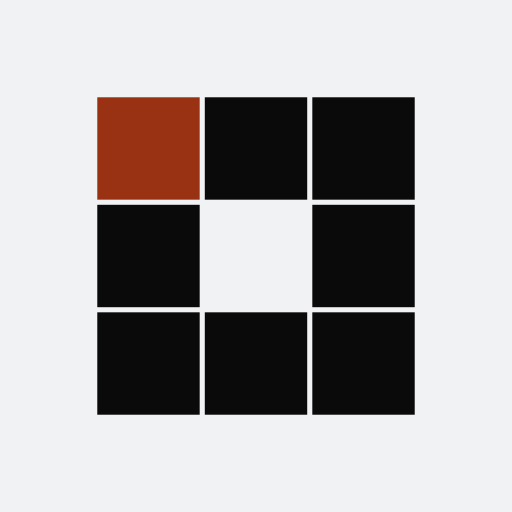
t = 0.00 s
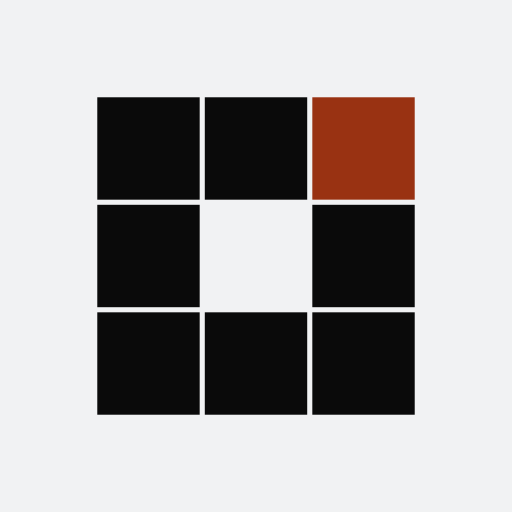
t = 0.59 s
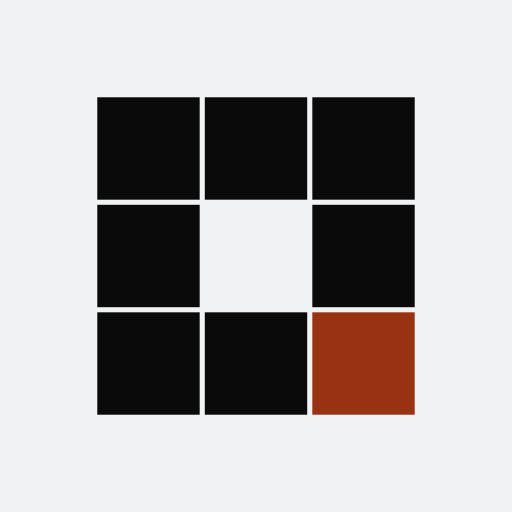
t = 1.18 s
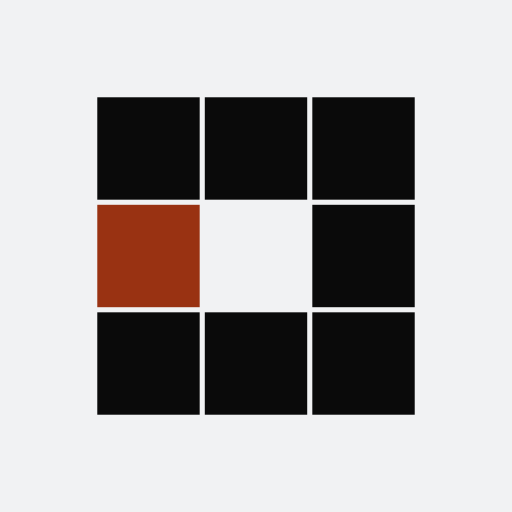
t = 1.77 s
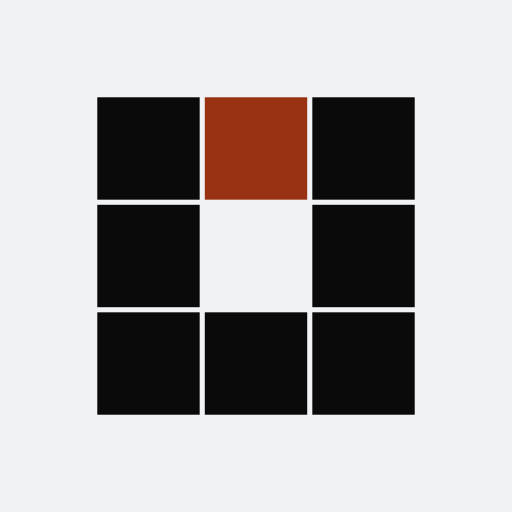
t = 2.36 s
t = 2.89 s: frame unchanged from t = 1.18 s, image omitted

The animated SVG that drew these frames (rendered in a browser with its animation timeline set to each time). Animation: 8 SMIL elements (animate=8); one cycle of 3.54 s, repeats indefinitely.

<?xml version="1.0" encoding="utf-8"?>
<svg xmlns="http://www.w3.org/2000/svg" xmlns:xlink="http://www.w3.org/1999/xlink" style="margin: auto; background: rgb(241, 242, 243); display: block; shape-rendering: auto;" width="100px" height="100px" viewBox="0 0 100 100" preserveAspectRatio="xMidYMid">
<rect x="19" y="19" width="20" height="20" fill="#0a0a0a">
  <animate attributeName="fill" values="#993212;#0a0a0a;#0a0a0a" keyTimes="0;0.125;1" dur="1.8867924528301885s" repeatCount="indefinite" begin="0s" calcMode="discrete"></animate>
</rect><rect x="40" y="19" width="20" height="20" fill="#0a0a0a">
  <animate attributeName="fill" values="#993212;#0a0a0a;#0a0a0a" keyTimes="0;0.125;1" dur="1.8867924528301885s" repeatCount="indefinite" begin="0.23584905660377356s" calcMode="discrete"></animate>
</rect><rect x="61" y="19" width="20" height="20" fill="#0a0a0a">
  <animate attributeName="fill" values="#993212;#0a0a0a;#0a0a0a" keyTimes="0;0.125;1" dur="1.8867924528301885s" repeatCount="indefinite" begin="0.4716981132075471s" calcMode="discrete"></animate>
</rect><rect x="19" y="40" width="20" height="20" fill="#0a0a0a">
  <animate attributeName="fill" values="#993212;#0a0a0a;#0a0a0a" keyTimes="0;0.125;1" dur="1.8867924528301885s" repeatCount="indefinite" begin="1.650943396226415s" calcMode="discrete"></animate>
</rect><rect x="61" y="40" width="20" height="20" fill="#0a0a0a">
  <animate attributeName="fill" values="#993212;#0a0a0a;#0a0a0a" keyTimes="0;0.125;1" dur="1.8867924528301885s" repeatCount="indefinite" begin="0.7075471698113207s" calcMode="discrete"></animate>
</rect><rect x="19" y="61" width="20" height="20" fill="#0a0a0a">
  <animate attributeName="fill" values="#993212;#0a0a0a;#0a0a0a" keyTimes="0;0.125;1" dur="1.8867924528301885s" repeatCount="indefinite" begin="1.4150943396226414s" calcMode="discrete"></animate>
</rect><rect x="40" y="61" width="20" height="20" fill="#0a0a0a">
  <animate attributeName="fill" values="#993212;#0a0a0a;#0a0a0a" keyTimes="0;0.125;1" dur="1.8867924528301885s" repeatCount="indefinite" begin="1.1792452830188678s" calcMode="discrete"></animate>
</rect><rect x="61" y="61" width="20" height="20" fill="#0a0a0a">
  <animate attributeName="fill" values="#993212;#0a0a0a;#0a0a0a" keyTimes="0;0.125;1" dur="1.8867924528301885s" repeatCount="indefinite" begin="0.9433962264150942s" calcMode="discrete"></animate>
</rect>
<!-- [ldio] generated by https://loading.io/ --></svg>